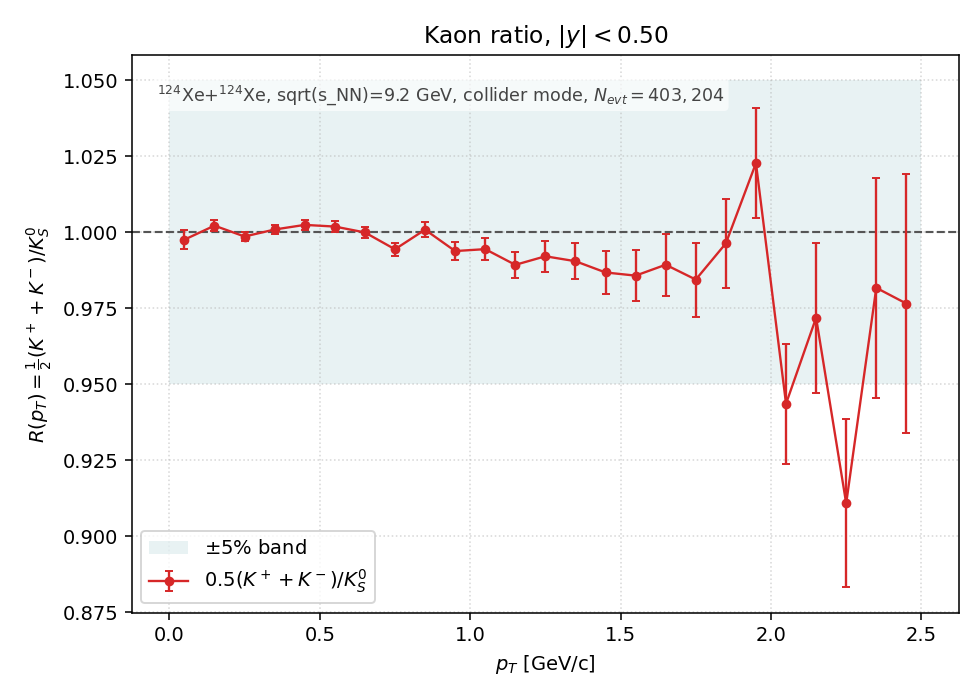

The file beside this chart, header and first rows:
pt_lo, pt_hi, pt_center, K+, K-, K0S, R, R_err
0.0000, 0.1000, 0.0500, 137843, 69823, 1.040810e+05, 9.976172e-01, 3.094122e-03
0.1000, 0.2000, 0.1500, 378987, 198652, 2.881780e+05, 1.002226e+00, 1.865924e-03
0.2000, 0.3000, 0.2500, 533887, 289658, 4.123300e+05, 9.986479e-01, 1.555740e-03
0.3000, 0.4000, 0.3500, 579267, 326920, 4.526600e+05, 1.000958e+00, 1.487393e-03
0.4000, 0.5000, 0.4500, 540241, 310155, 4.241485e+05, 1.002474e+00, 1.538318e-03
0.5000, 0.6000, 0.5500, 455047, 261237, 3.574540e+05, 1.001925e+00, 1.675006e-03
0.6000, 0.7000, 0.6500, 358195, 202625, 2.804125e+05, 9.999911e-01, 1.888419e-03
0.7000, 0.8000, 0.7500, 267931, 150322, 2.102935e+05, 9.944506e-01, 2.171577e-03
0.8000, 0.9000, 0.8500, 197306, 108989, 1.530105e+05, 1.000895e+00, 2.558179e-03
0.9000, 1, 0.9500, 141264, 77915, 1.102660e+05, 9.938648e-01, 2.997614e-03
1, 1.1, 1.05, 101322, 54633, 7.840900e+04, 9.944968e-01, 3.556480e-03
1.1, 1.2, 1.15, 71381, 38497, 5.553150e+04, 9.893304e-01, 4.209586e-03
1.2, 1.3, 1.25, 50355, 26857, 3.891150e+04, 9.921489e-01, 5.039591e-03
1.3, 1.4, 1.35, 35931, 18728, 2.759100e+04, 9.905223e-01, 5.977463e-03
1.4, 1.5, 1.45, 24924, 13049, 1.924000e+04, 9.868243e-01, 7.138092e-03
1.5, 1.6, 1.55, 17768, 9201, 1.367900e+04, 9.857811e-01, 8.458898e-03
1.6, 1.7, 1.65, 12427, 6279, 9.453500e+03, 9.893690e-01, 1.020294e-02
1.7, 1.8, 1.75, 8624, 4320, 6.574000e+03, 9.844843e-01, 1.218985e-02
1.8, 1.9, 1.85, 6169, 2966, 4.584000e+03, 9.964005e-01, 1.473003e-02
1.9, 2, 1.95, 4377, 2133, 3.182500e+03, 1.022781e+00, 1.802879e-02
2, 2.1, 2.05, 3013, 1408, 2.342500e+03, 9.436499e-01, 1.978608e-02
2.1, 2.2, 2.15, 2111, 937, 1.568000e+03, 9.719388e-01, 2.472169e-02
2.2, 2.3, 2.25, 1490, 584, 1.138500e+03, 9.108476e-01, 2.764740e-02
2.3, 2.4, 2.35, 1025, 429, 7.405000e+02, 9.817691e-01, 3.624546e-02
2.4, 2.5, 2.45, 720, 323, 5.340000e+02, 9.765918e-01, 4.251375e-02
